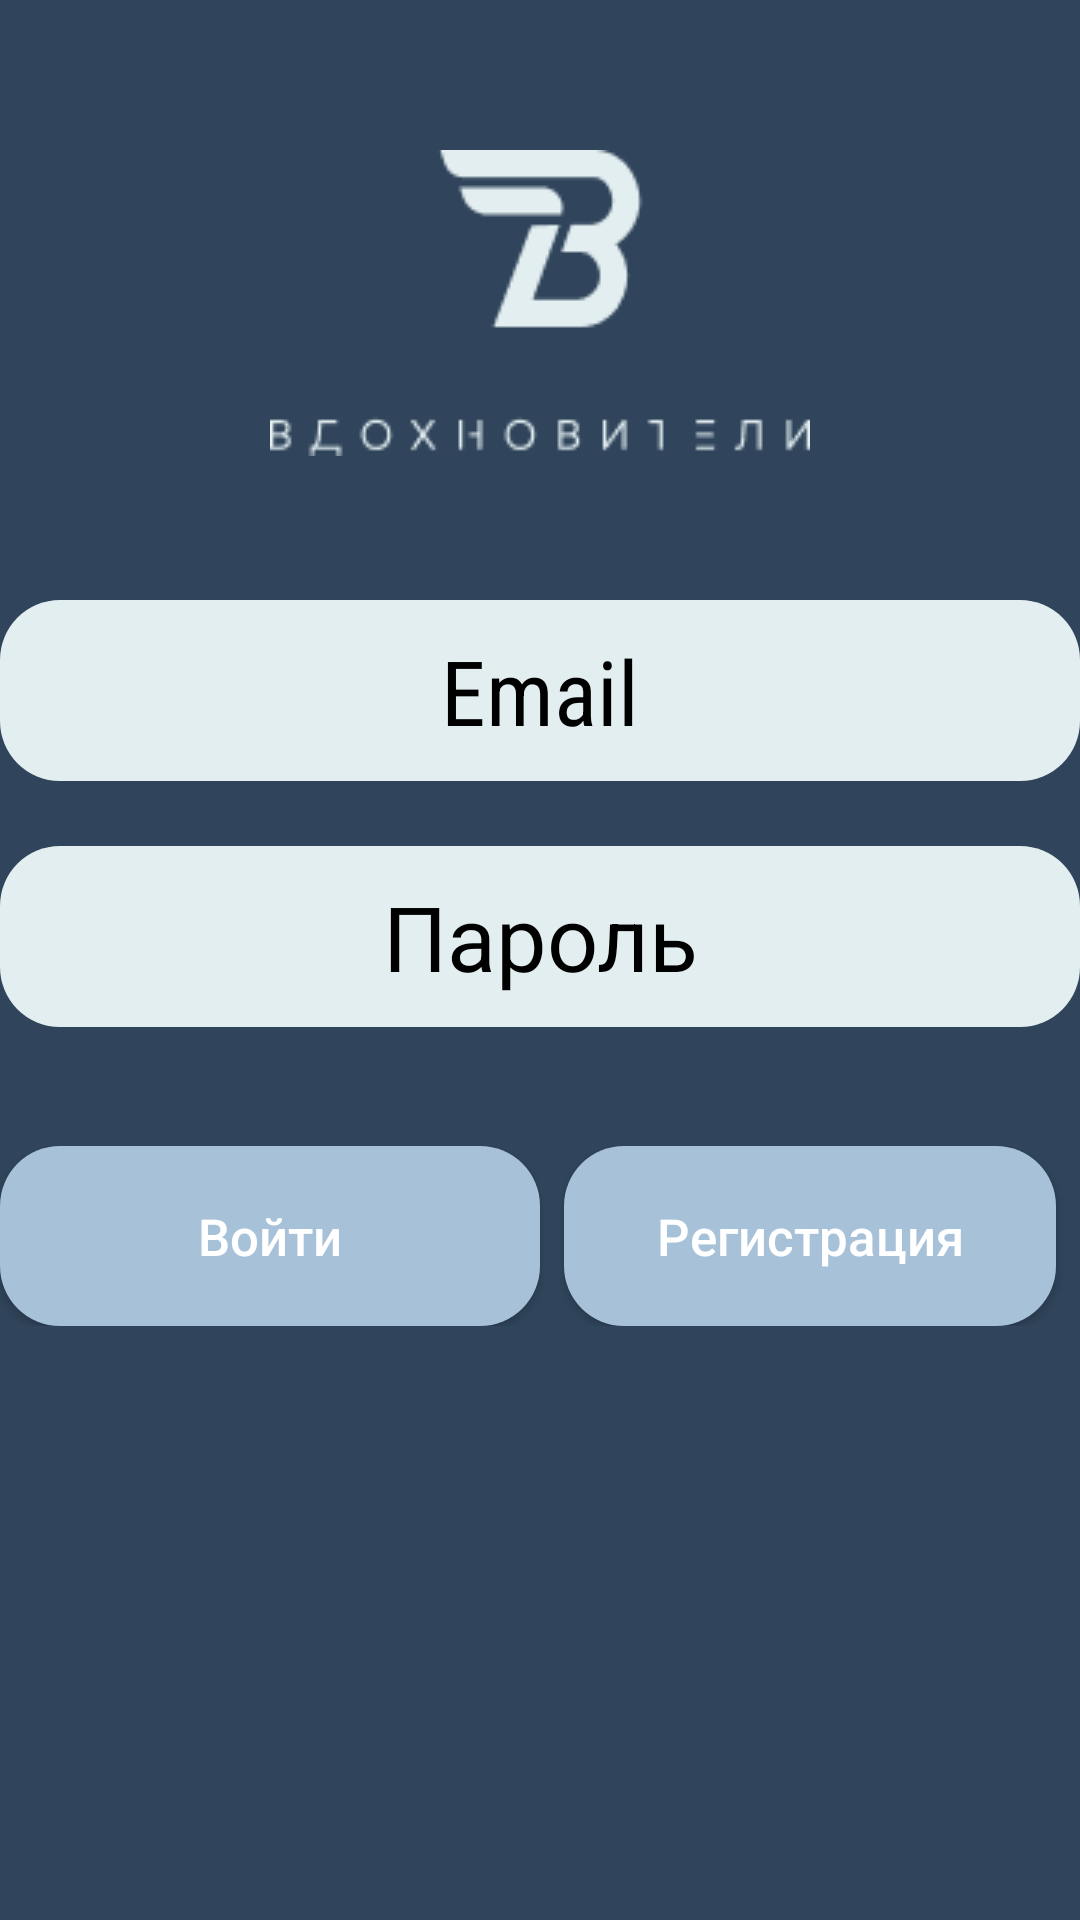

The Android layout XML behind this screen, and the referenced resources:
<!-- AndroidManifest.xml: application theme Theme.DreamDiary -->
<!-- res/layout/activity_authorization.xml -->
<?xml version="1.0" encoding="utf-8"?>
<RelativeLayout xmlns:android="http://schemas.android.com/apk/res/android"
    xmlns:app="http://schemas.android.com/apk/res-auto"
    xmlns:tools="http://schemas.android.com/tools"
    android:id="@+id/activity_authentication"
    android:layout_width="match_parent"
    android:layout_height="match_parent"
    android:background=" #30455B"
    android:backgroundTint="#30455B"
    tools:context=".Authorization"
    android:focusable="true"
    android:focusableInTouchMode="true" >


    <EditText
        android:id="@+id/et_email"
        android:layout_width="360dp"
        android:layout_height="wrap_content"
        android:layout_alignParentTop="true"
        android:layout_centerHorizontal="true"
        android:layout_marginTop="200dp"
        android:background="@drawable/rounded_edit_text"
        android:backgroundTint="@null"
        android:fontFamily="sans-serif-condensed"
        android:hint="Email"
        android:inputType="textEmailAddress"
        android:isScrollContainer="false"
        android:overScrollMode="never"
        android:scrollHorizontally="false"
        android:singleLine="false"
        android:textAlignment="center"
        android:textColor="#000000"
        android:textColorHint="@color/black"
        android:textSize="30dp" />

    <EditText
        android:id="@+id/et_password"
        android:layout_width="360dp"
        android:layout_height="wrap_content"
        android:layout_alignParentTop="true"
        android:layout_centerHorizontal="true"
        android:layout_marginTop="282dp"
        android:background="@drawable/rounded_edit_text"
        android:hint="Пароль"
        android:inputType="textPassword"
        android:password="true"
        android:textAlignment="center"
        android:textColorHint="@color/black"
        android:textSize="30dp" />

    <ImageView
        android:id="@+id/imageView"
        android:layout_width="wrap_content"
        android:layout_height="wrap_content"
        android:layout_alignParentTop="true"
        android:layout_centerHorizontal="true"
        android:layout_marginTop="50dp"
        app:srcCompat="@drawable/img" />

    <LinearLayout
        android:layout_width="360dp"
        android:layout_height="60dp"
        android:layout_alignTop="@+id/et_password"
        android:layout_centerInParent="true"
        android:layout_marginTop="100dp"
        android:clipToPadding="false"
        android:foregroundGravity="top"
        android:gravity="center"
        android:orientation="horizontal">

        <Button
            android:id="@+id/btn_sign_in"
            android:layout_width="match_parent"
            android:layout_height="match_parent"
            android:layout_weight="1"
            android:background="@drawable/rounded_button"
            android:backgroundTint="#A7C1D8"
            android:focusable="true"
            android:hapticFeedbackEnabled="false"

            android:insetLeft="6dp"

            android:insetTop="4dp"
            android:insetRight="8dp"
            android:text="Войти"
            android:textAllCaps="false"
            android:textColor="@color/white"
            android:textColorLink="#F2F4EA"
            android:textSize="17sp"
            app:layout_constraintBottom_toBottomOf="parent"
            app:layout_constraintEnd_toEndOf="parent"
            app:layout_constraintStart_toStartOf="parent" />

        <Button
            android:id="@+id/btn_registration"
            android:layout_width="match_parent"
            android:layout_height="match_parent"
            android:layout_marginStart="8dp"
            android:layout_marginEnd="8dp"
            android:layout_marginBottom="0dp"
            android:layout_weight="1"
            android:background="@drawable/rounded_button"

            android:backgroundTint="#A7C1D8"
            android:focusable="true"
            android:hapticFeedbackEnabled="false"
            android:insetRight="8dp"
            android:text="Регистрация"
            android:textAllCaps="false"
            android:textColor="@color/white"
            android:textSize="17sp"
            app:layout_constraintBottom_toBottomOf="parent"
            app:layout_constraintEnd_toEndOf="parent"
            app:layout_constraintStart_toStartOf="parent"
            app:strokeColor="#000000" />

    </LinearLayout>

</RelativeLayout>
<!-- resources referenced by this layout -->
<resources>
  <color name="black">#FF000000</color>
  <color name="white">#FFFFFFFF</color>
  <!-- drawable img: png bitmap (drawable, 2099 bytes) -->
  <!-- drawable rounded_button (drawable) -->
  <?xml version="1.0" encoding="utf-8"?>
  <shape xmlns:android="http://schemas.android.com/apk/res/android"
      android:shape="rectangle">
  
      <corners android:radius="20dp"/>
      <solid android:color="@color/button"/> /
      <padding
          android:bottom="10dp"
          android:left="25dp"
          android:right="25dp"
          android:top="10dp"/>
  
  </shape>
  <!-- drawable rounded_edit_text (drawable) -->
  <?xml version="1.0" encoding="utf-8"?>
  <shape xmlns:android="http://schemas.android.com/apk/res/android"
      android:shape="rectangle">
  
      <corners android:radius="20dp"/>
      <solid android:color="@color/text_field"/>
  
      <padding
          android:bottom="10dp"
          android:left="25dp"
          android:right="25dp"
          android:top="10dp"/>
  
  </shape>
  <style name="Theme.DreamDiary" parent="Theme.MaterialComponents.DayNight.NoActionBar">
  
          
          <item name="colorPrimary">@color/button</item>
          <item name="colorPrimaryVariant">@color/purple_700</item>
          <item name="colorOnPrimary">@color/white</item>
          
          <item name="colorSecondary">@color/teal_200</item>
          <item name="colorSecondaryVariant">@color/teal_700</item>
          <item name="colorOnSecondary">@color/black</item>
          
          <item name="android:statusBarColor" tools:targetApi="l">?attr/colorPrimaryVariant</item>
          
          <item name="android:windowNoTitle">true</item>
          <item name="android:windowFullscreen">true</item>
      </style>
  <color name="button">#A7C1D8</color>
  <color name="text_field">#E3EEF1</color>
  <color name="purple_700">#FF3700B3</color>
  <color name="teal_200">#FF03DAC5</color>
  <color name="teal_700">#FF018786</color>
</resources>
